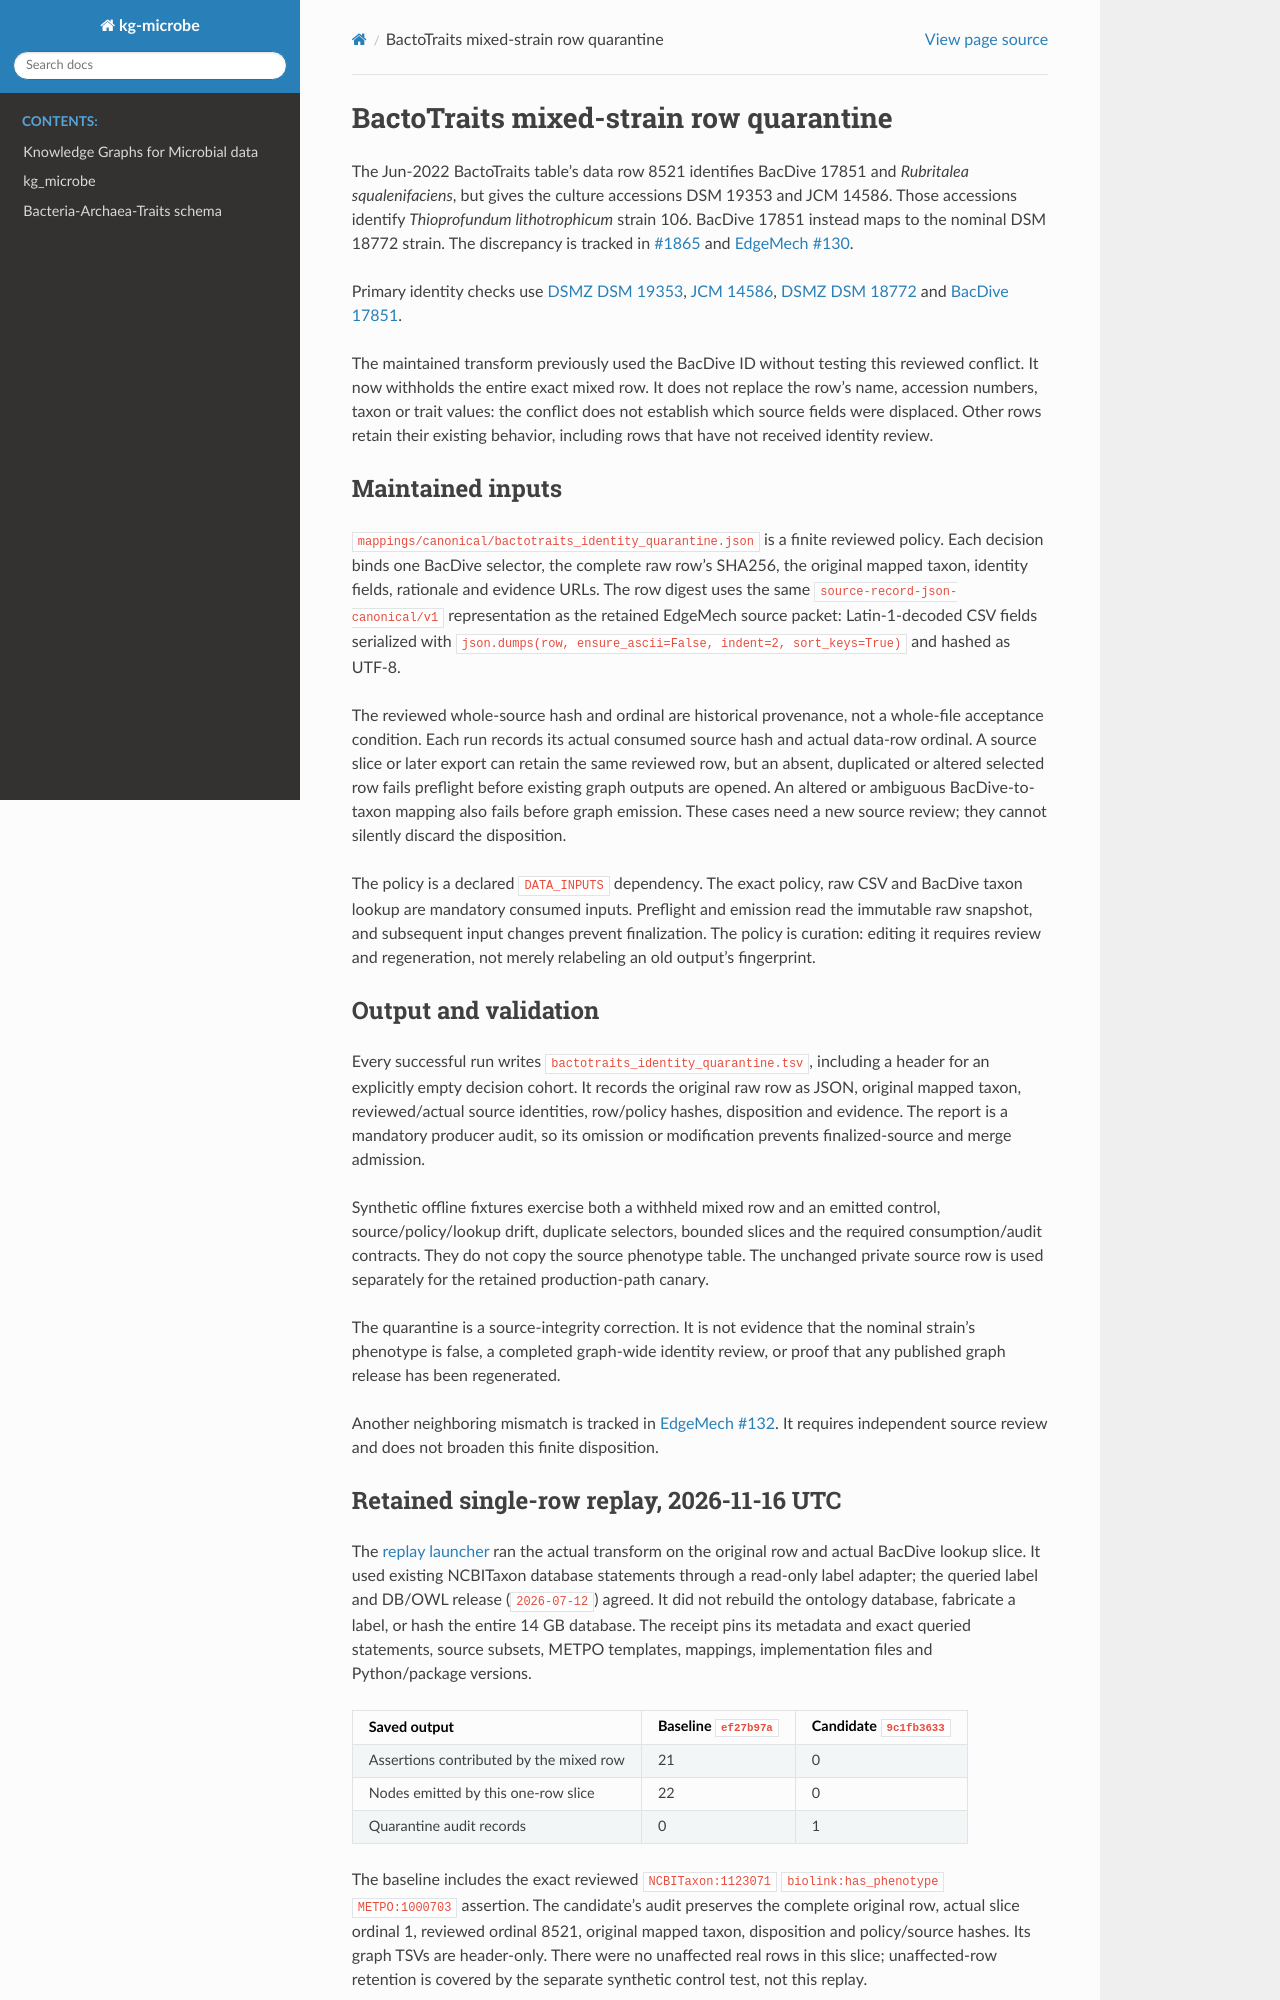

repository: Knowledge-Graph-Hub/kg-microbe · page: BACTOTRAITS_IDENTITY_QUARANTINE.html · generator: sphinx

# BactoTraits mixed-strain row quarantine

The Jun-2022 BactoTraits table's data row 8521 identifies BacDive 17851 and
*Rubritalea squalenifaciens*, but gives the culture accessions DSM 19353 and
JCM 14586. Those accessions identify *Thioprofundum lithotrophicum* strain 106.
BacDive 17851 instead maps to the nominal DSM 18772 strain. The discrepancy is
tracked in [#1865](https://github.com/Knowledge-Graph-Hub/kg-microbe/issues/1865)
and [EdgeMech #130](https://github.com/CultureBotAI/EdgeMech/issues/130).

Primary identity checks use [DSMZ DSM 19353](https://www.dsmz.de/collection/catalogue/details/culture/DSM-19353),
[JCM 14586](https://www.jcm.riken.jp/cgi-bin/jcm/jcm_number?JCM=14586),
[DSMZ DSM 18772](https://www.dsmz.de/collection/catalogue/details/culture/DSM-18772)
and [BacDive 17851](https://bacdive.dsmz.de/strain/17851).

The maintained transform previously used the BacDive ID without testing this
reviewed conflict. It now withholds the entire exact mixed row. It does not
replace the row's name, accession numbers, taxon or trait values: the conflict
does not establish which source fields were displaced. Other rows retain their
existing behavior, including rows that have not received identity review.

## Maintained inputs

`mappings/canonical/bactotraits_identity_quarantine.json` is a finite reviewed
policy. Each decision binds one BacDive selector, the complete raw row's SHA256,
the original mapped taxon, identity fields, rationale and evidence URLs. The row
digest uses the same `source-record-json-canonical/v1` representation as the
retained EdgeMech source packet: Latin-1-decoded CSV fields serialized with
`json.dumps(row, ensure_ascii=False, indent=2, sort_keys=True)` and hashed as UTF-8.

The reviewed whole-source hash and ordinal are historical provenance, not a
whole-file acceptance condition. Each run records its actual consumed source
hash and actual data-row ordinal. A source slice or later export can retain the
same reviewed row, but an absent, duplicated or altered selected row fails
preflight before existing graph outputs are opened. An altered or ambiguous
BacDive-to-taxon mapping also fails before graph emission. These cases need a
new source review; they cannot silently discard the disposition.

The policy is a declared `DATA_INPUTS` dependency. The exact policy, raw CSV and
BacDive taxon lookup are mandatory consumed inputs. Preflight and emission read
the immutable raw snapshot, and subsequent input changes prevent finalization.
The policy is curation: editing it requires review and regeneration, not merely
relabeling an old output's fingerprint.

## Output and validation

Every successful run writes `bactotraits_identity_quarantine.tsv`, including a
header for an explicitly empty decision cohort. It records the original raw row
as JSON, original mapped taxon, reviewed/actual source identities, row/policy
hashes, disposition and evidence. The report is a mandatory producer audit, so
its omission or modification prevents finalized-source and merge admission.

Synthetic offline fixtures exercise both a withheld mixed row and an emitted
control, source/policy/lookup drift, duplicate selectors, bounded slices and the
required consumption/audit contracts. They do not copy the source phenotype
table. The unchanged private source row is used separately for the retained
production-path canary.

The quarantine is a source-integrity correction. It is not evidence that the
nominal strain's phenotype is false, a completed graph-wide identity review, or
proof that any published graph release has been regenerated.

Another neighboring mismatch is tracked in
[EdgeMech #132](https://github.com/CultureBotAI/EdgeMech/issues/132). It requires
independent source review and does not broaden this finite disposition.
